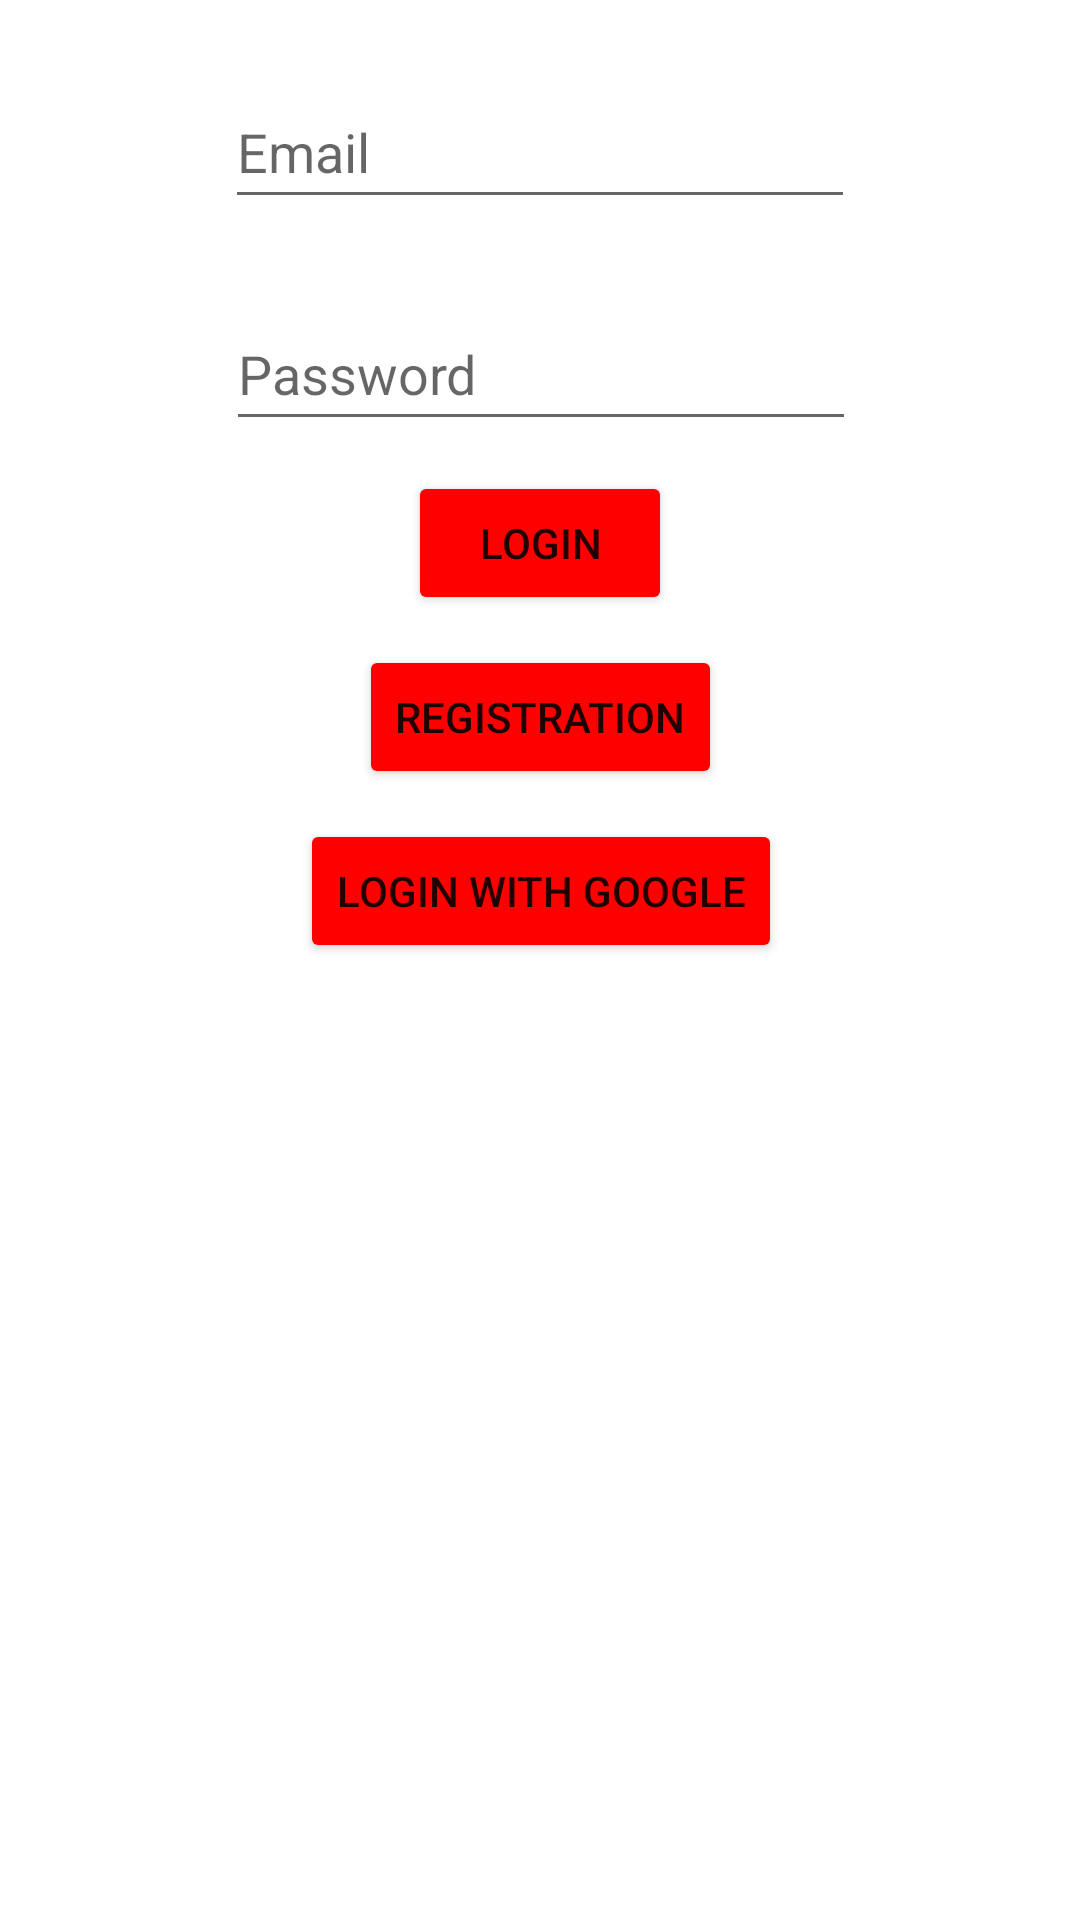

This screen was rendered from an Android layout file. Write that file and the resources it references.
<!-- AndroidManifest.xml: application theme Theme.ButorShop -->
<!-- res/layout/activity_main.xml -->
<?xml version="1.0" encoding="utf-8"?>
<androidx.constraintlayout.widget.ConstraintLayout xmlns:android="http://schemas.android.com/apk/res/android"
    xmlns:app="http://schemas.android.com/apk/res-auto"
    xmlns:tools="http://schemas.android.com/tools"
    android:layout_width="match_parent"
    android:layout_height="match_parent"
    tools:context=".MainActivity">

    <EditText
        android:id="@+id/username"
        android:layout_width="wrap_content"
        android:layout_height="wrap_content"
        android:layout_marginTop="25dp"
        android:ems="10"
        android:hint="@string/email"
        android:inputType="textPersonName"
        android:minHeight="48dp"
        app:layout_constraintEnd_toEndOf="parent"
        app:layout_constraintStart_toStartOf="parent"
        app:layout_constraintTop_toTopOf="parent" />

    <EditText
        android:id="@+id/password"
        android:layout_width="wrap_content"
        android:layout_height="wrap_content"
        android:layout_marginTop="26dp"
        android:ems="10"
        android:hint="@string/password"
        android:inputType="textPassword"
        android:minHeight="48dp"
        app:layout_constraintEnd_toEndOf="parent"
        app:layout_constraintHorizontal_bias="0.502"
        app:layout_constraintStart_toStartOf="parent"
        app:layout_constraintTop_toBottomOf="@+id/username" />

    <Button
        android:id="@+id/button"
        android:layout_width="wrap_content"
        android:layout_height="wrap_content"
        android:layout_marginTop="10dp"
        android:backgroundTint="#FF0000"
        android:onClick="login"
        android:text="@string/login"
        app:layout_constraintEnd_toEndOf="parent"
        app:layout_constraintStart_toStartOf="parent"
        app:layout_constraintTop_toBottomOf="@+id/password" />

    <Button
        android:id="@+id/regist"
        android:layout_width="wrap_content"
        android:layout_height="wrap_content"
        android:layout_marginTop="10dp"
        android:backgroundTint="#FF0000"
        android:onClick="goToregist"
        android:text="@string/registration"
        app:layout_constraintEnd_toEndOf="parent"
        app:layout_constraintHorizontal_bias="0.501"
        app:layout_constraintStart_toStartOf="parent"
        app:layout_constraintTop_toBottomOf="@+id/button" />

    <Button
        android:id="@+id/registwithgoogle"
        android:layout_width="wrap_content"
        android:layout_height="wrap_content"
        android:layout_marginTop="10dp"
        android:backgroundTint="#FF0000"
        android:onClick="registwithgoogle"
        android:text="LOGIN WITH GOOGLE"
        app:layout_constraintEnd_toEndOf="parent"
        app:layout_constraintHorizontal_bias="0.501"
        app:layout_constraintStart_toStartOf="parent"
        app:layout_constraintTop_toBottomOf="@+id/regist" />

</androidx.constraintlayout.widget.ConstraintLayout>
<!-- resources referenced by this layout -->
<resources>
  <string name="email">Email</string>
  <string name="login">LOGIN</string>
  <string name="password">Password</string>
  <string name="registration">Registration</string>
  <style name="Theme.ButorShop" parent="Theme.MaterialComponents.DayNight.DarkActionBar">
          
          <item name="colorPrimary">@color/purple_500</item>
          <item name="colorPrimaryVariant">@color/purple_700</item>
          <item name="colorOnPrimary">@color/white</item>
          
          <item name="colorSecondary">@color/teal_200</item>
          <item name="colorSecondaryVariant">@color/teal_700</item>
          <item name="colorOnSecondary">@color/black</item>
          
          <item name="android:statusBarColor">?attr/colorPrimaryVariant</item>
          
      </style>
  <!-- not gathered from this repository: default colours our renderer supplied (Android Studio template values) -->
  <color name="purple_500">#FF6200EE</color>
  <color name="purple_700">#FF3700B3</color>
  <color name="teal_200">#FF03DAC5</color>
  <color name="teal_700">#FF018786</color>
  <color name="black">#FF000000</color>
  <color name="white">#FFFFFFFF</color>
</resources>
